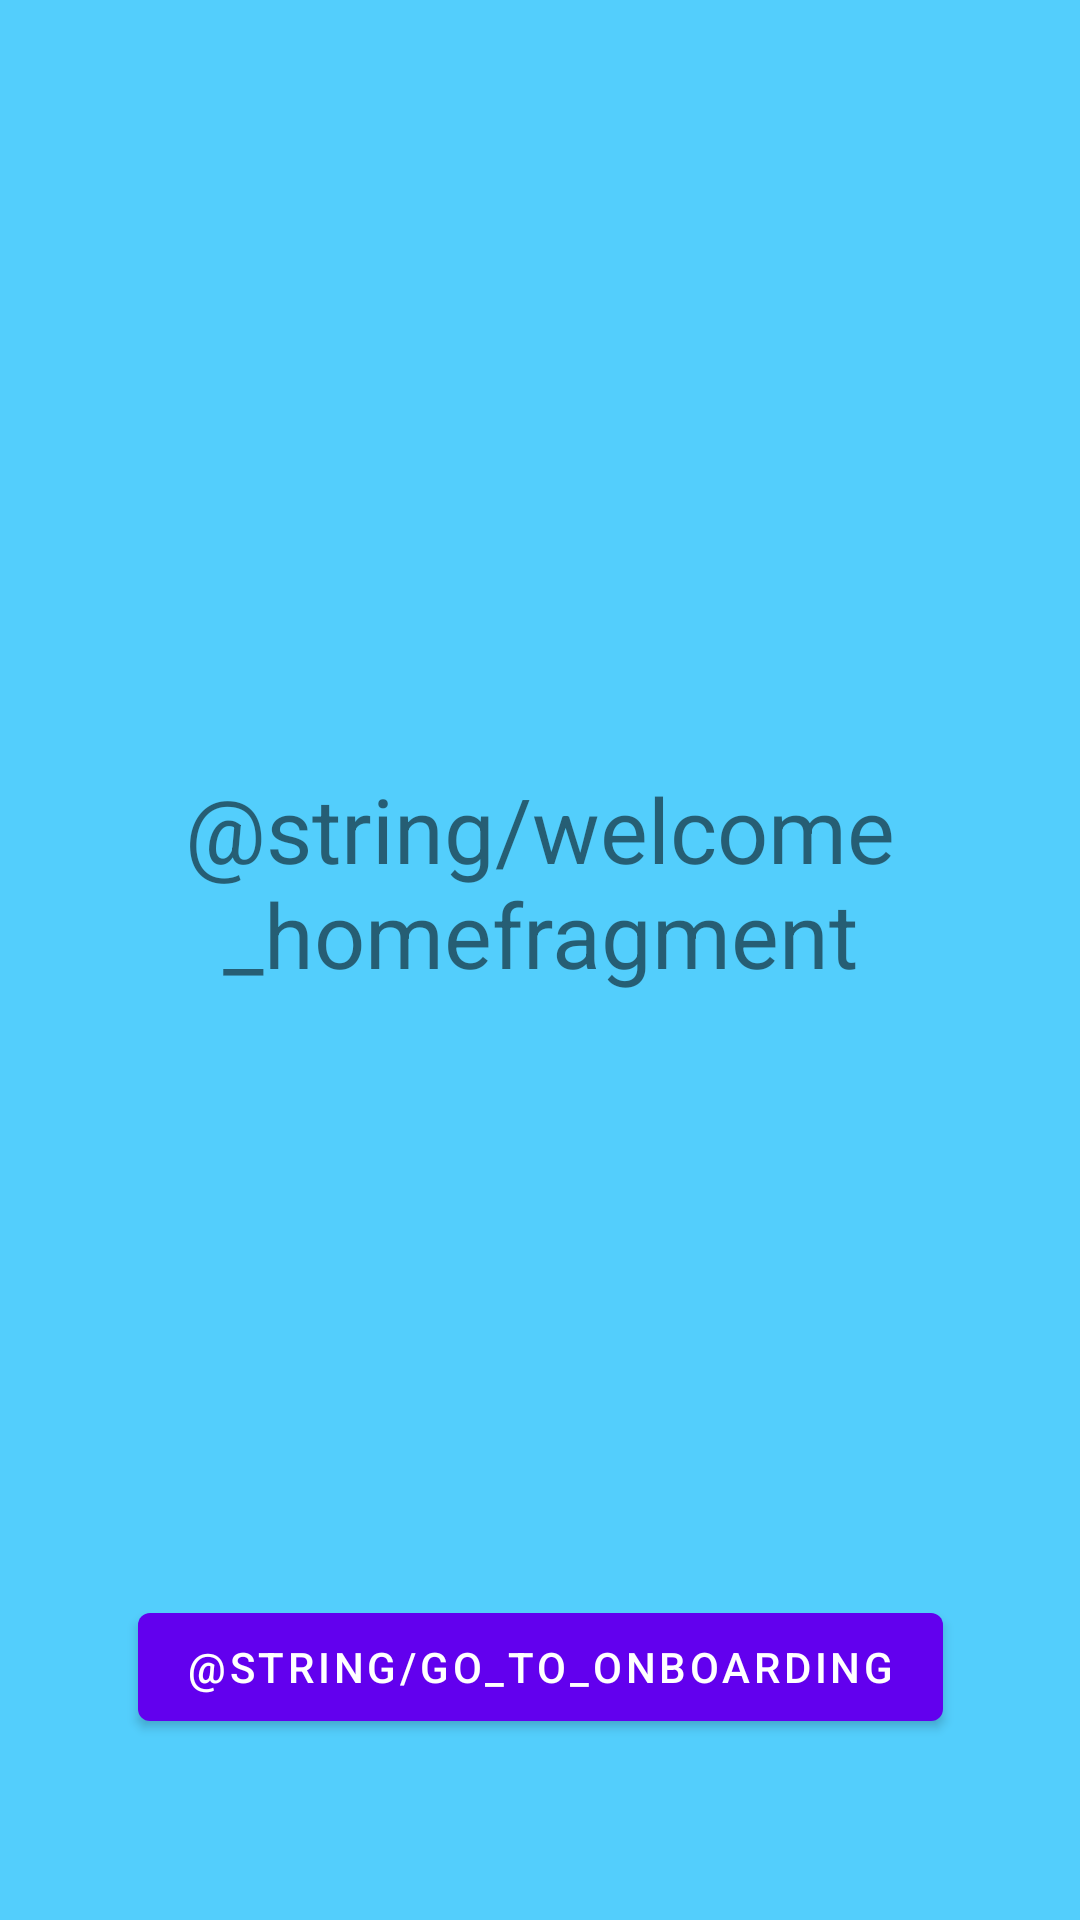

Android layout source for this screen:
<!-- AndroidManifest.xml: application theme Theme.HomeworkAndroid -->
<!-- res/layout/fragment_home.xml -->
<?xml version="1.0" encoding="utf-8"?>
<androidx.constraintlayout.widget.ConstraintLayout


    xmlns:android="http://schemas.android.com/apk/res/android"
    xmlns:app="http://schemas.android.com/apk/res-auto"
    xmlns:tools="http://schemas.android.com/tools"
    android:layout_width="match_parent"
    android:layout_height="match_parent"
    tools:context=".presentation.view.home.HomeFragment"
    android:background="@color/blue">


    <com.google.android.material.textview.MaterialTextView
        android:id="@+id/tv_userCreds"
        android:layout_width="wrap_content"
        android:layout_height="wrap_content"
        android:layout_marginTop="256dp"
        android:text="@string/welcome_homefragment"
        android:gravity="center"
        android:textSize="30sp"
        app:layout_constraintEnd_toEndOf="parent"
        app:layout_constraintStart_toStartOf="parent"
        app:layout_constraintTop_toTopOf="parent">

    </com.google.android.material.textview.MaterialTextView>

    <com.google.android.material.button.MaterialButton
        android:id="@+id/btn_GoToOnBoarding"
        android:layout_width="wrap_content"
        android:layout_height="wrap_content"
        android:layout_marginTop="140dp"
        android:text="@string/go_to_onboarding"
        app:layout_constraintBottom_toBottomOf="parent"
        app:layout_constraintEnd_toEndOf="parent"
        app:layout_constraintStart_toStartOf="parent"
        app:layout_constraintTop_toBottomOf="@+id/tv_userCreds">

    </com.google.android.material.button.MaterialButton>


</androidx.constraintlayout.widget.ConstraintLayout>
<!-- resources referenced by this layout -->
<resources>
  <color name="blue">#53cefc</color>
  <style name="Theme.HomeworkAndroid" parent="Theme.MaterialComponents.DayNight.DarkActionBar">
          
          <item name="colorPrimary">@color/purple_500</item>
          <item name="colorPrimaryVariant">@color/purple_700</item>
          <item name="colorOnPrimary">@color/white</item>
          
          <item name="colorSecondary">@color/teal_200</item>
          <item name="colorSecondaryVariant">@color/teal_700</item>
          <item name="colorOnSecondary">@color/black</item>
          
          <item name="android:statusBarColor">@color/orange</item>
          
      </style>
  <color name="purple_500">#FF6200EE</color>
  <color name="purple_700">#FF3700B3</color>
  <color name="white">#FFFFFFFF</color>
  <color name="teal_200">#FF03DAC5</color>
  <color name="teal_700">#FF018786</color>
  <color name="black">#FF000000</color>
  <color name="orange">#FFA500</color>
</resources>
